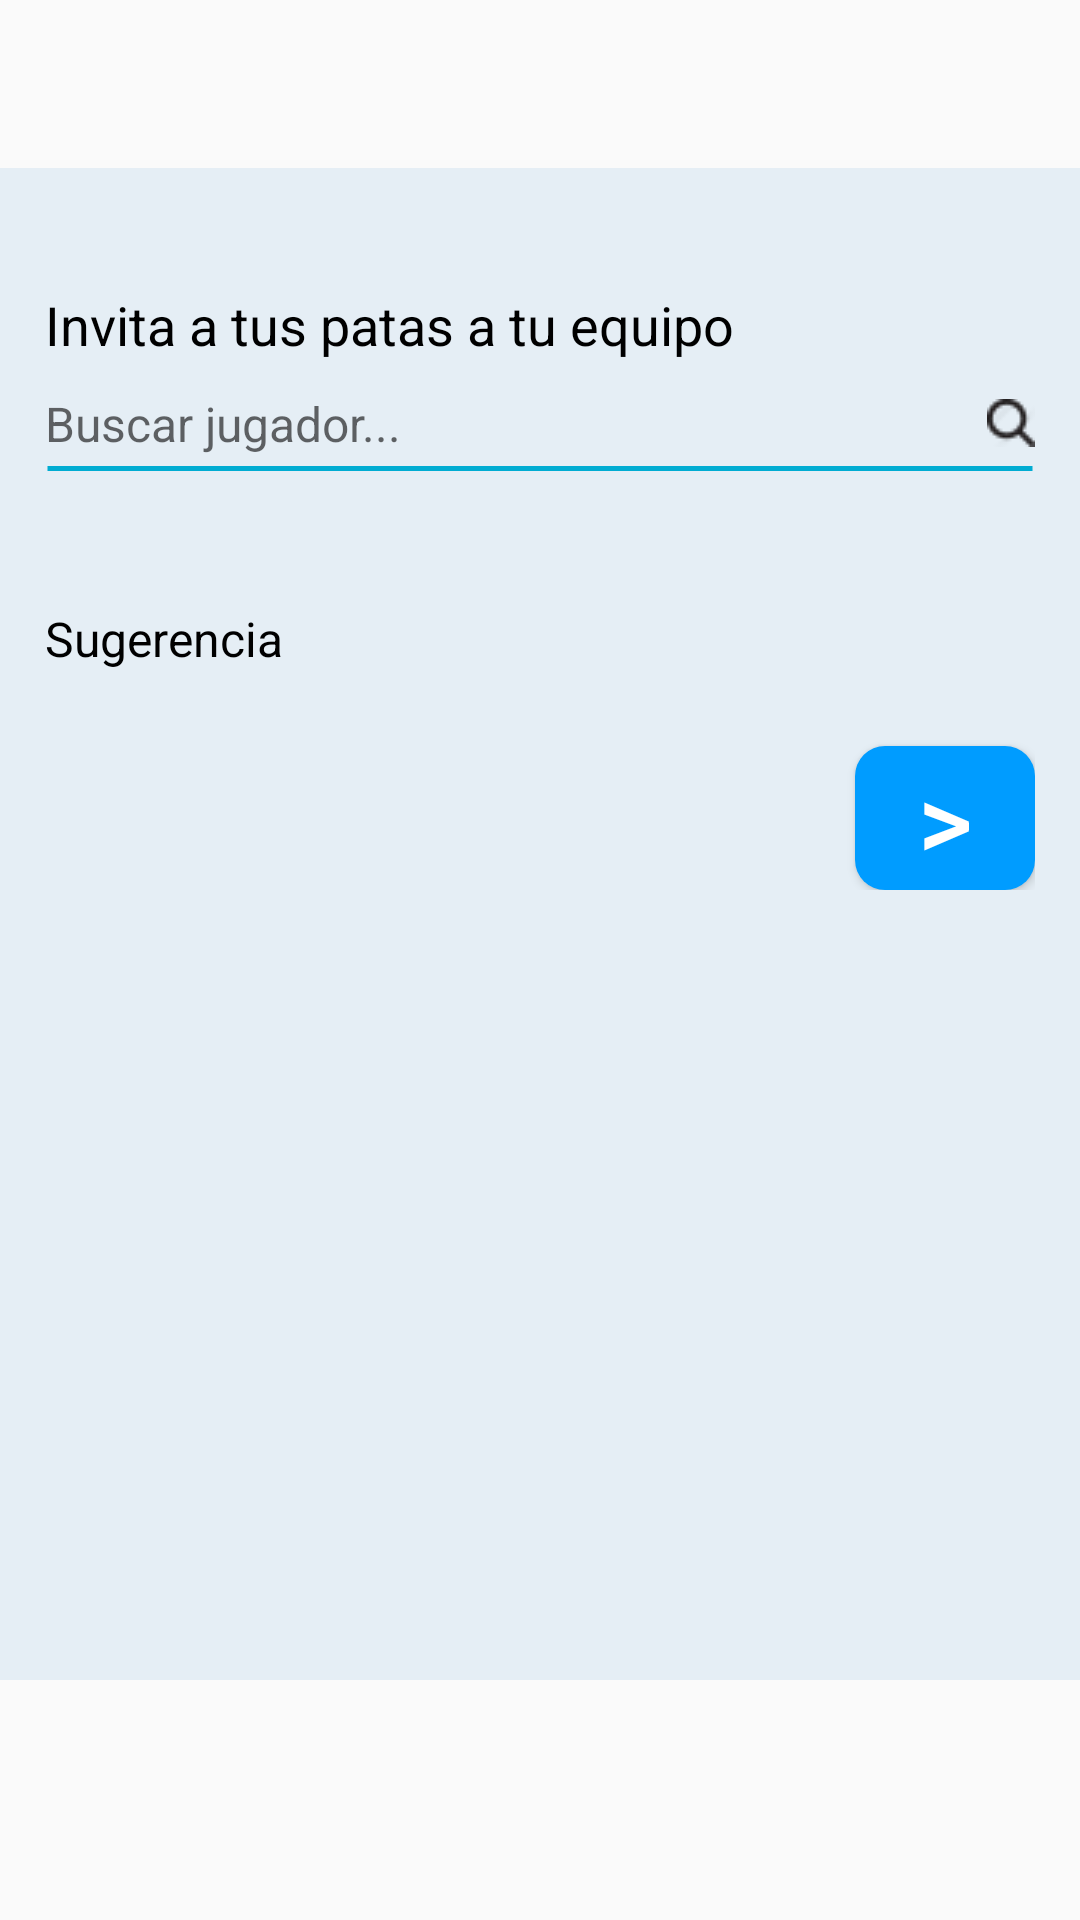

This screen was rendered from an Android layout file. Write that file and the resources it references.
<!-- AndroidManifest.xml: application theme AppTheme -->
<!-- res/layout/fragment_create_team3.xml -->
<?xml version="1.0" encoding="utf-8"?>
<RelativeLayout xmlns:android="http://schemas.android.com/apk/res/android"
    android:id="@+id/fragment_create_team3"
    android:layout_width="match_parent"
    android:layout_height="match_parent"
    android:orientation="vertical">

    <LinearLayout
        android:layout_width="match_parent"
        android:layout_height="match_parent"
        android:layout_marginBottom="80dp"
        android:layout_marginTop="?actionBarSize"
        android:background="@color/hf_light_blue"
        android:clickable="true"
        android:orientation="vertical">

        <LinearLayout
            android:layout_width="match_parent"
            android:layout_height="wrap_content"
            android:layout_marginTop="20dp"
            android:focusable="true"
            android:focusableInTouchMode="true"
            android:orientation="vertical"
            android:paddingLeft="15dp"
            android:paddingRight="15dp">

            <TextView
                android:layout_width="wrap_content"
                android:layout_height="wrap_content"
                android:layout_marginTop="20dp"
                android:text="@string/invite_teammates"
                android:textColor="@color/black"
                android:textSize="18sp" />

            <EditText
                android:id="@+id/txtTeamName"
                android:layout_width="match_parent"
                android:layout_height="wrap_content"
                android:layout_marginTop="10dp"
                android:background="@drawable/edittext_color_blue"
                android:drawableRight="@drawable/search_icon"
                android:hint="@string/search_player"
                android:textSize="16sp" />

            <TextView
                android:layout_width="wrap_content"
                android:layout_height="wrap_content"
                android:layout_marginTop="20dp"
                android:text="@string/suggestion"
                android:textColor="@color/black"
                android:textSize="16sp" />

            <Button
                android:id="@+id/btnNext"
                android:layout_width="60dp"
                android:layout_height="wrap_content"
                android:layout_gravity="right"
                android:layout_marginTop="25dp"
                android:background="@drawable/button_light_blue_rounded_corners"
                android:text="@string/next"
                android:textColor="@color/white"
                android:textSize="35dp" />

        </LinearLayout>

    </LinearLayout>

</RelativeLayout>
<!-- resources referenced by this layout -->
<resources>
  <color name="black">#000000</color>
  <color name="hf_light_blue">#e5eef5</color>
  <color name="white">#ffffff</color>
  <!-- drawable button_light_blue_rounded_corners (drawable) -->
  <?xml version="1.0" encoding="utf-8"?>
  <selector xmlns:android="http://schemas.android.com/apk/res/android">
  
      <item android:state_pressed="true">
          <shape android:shape="rectangle">
              <solid android:color="@color/facebook_blue" />
              <corners android:radius="10dp" />
          </shape>
      </item>
  
      <item android:state_focused="true">
          <shape android:shape="rectangle">
              <solid android:color="@color/facebook_blue" />
              <corners android:radius="10dp" />
          </shape>
      </item>
  
      <item android:state_pressed="false">
          <shape android:shape="rectangle">
              <solid android:color="@color/hf_blue" />
              <corners android:radius="10dp" />
          </shape>
      </item>
  
      <item android:state_focused="false">
          <shape android:shape="rectangle">
              <solid android:color="@color/hf_blue" />
              <corners android:radius="10dp" />
          </shape>
      </item>
  
  </selector>
  <!-- drawable edittext_color_blue (drawable) -->
  <?xml version="1.0" encoding="utf-8"?>
  <selector xmlns:android="http://schemas.android.com/apk/res/android">
  
      <item android:state_pressed="true">
          <shape android:shape="line">
              <stroke android:width="2dp" android:color="@color/facebook_blue" />
              <padding android:bottom="30dp"/>
          </shape>
      </item>
  
      <item android:state_focused="true">
          <shape android:shape="line">
              <stroke android:width="2dp" android:color="@color/facebook_blue" />
              <padding android:bottom="30dp"/>
          </shape>
      </item>
  
      <item android:state_pressed="false">
          <shape android:shape="line">
              <stroke android:width="1.5dp" android:color="@color/tag_light_blue" />
              <padding android:bottom="30dp"/>
          </shape>
      </item>
  
      <item android:state_focused="false">
          <shape android:shape="line" >
              <stroke android:width="1.5dp" android:color="@color/tag_light_blue" />
              <padding android:bottom="30dp"/>
          </shape>
      </item>
  
  </selector>
  <!-- drawable search_icon: png bitmap (drawable, 495 bytes) -->
  <string name="invite_teammates">Invita a tus patas a tu equipo</string>
  <string name="next">&gt;</string>
  <string name="search_player">Buscar jugador...</string>
  <string name="suggestion">Sugerencia</string>
  <style name="AppTheme" parent="Theme.AppCompat.Light.DarkActionBar">
          
          <item name="colorPrimary">@color/colorPrimary</item>
          <item name="colorPrimaryDark">@color/colorPrimaryDark</item>
          <item name="colorAccent">@color/colorAccent</item>
      </style>
  <color name="facebook_blue">#255798</color>
  <color name="hf_blue">#009CFF</color>
  <color name="tag_light_blue">#00acd2</color>
  <color name="colorPrimary">#3F51B5</color>
  <color name="colorPrimaryDark">#303F9F</color>
  <color name="colorAccent">#FF4081</color>
</resources>
